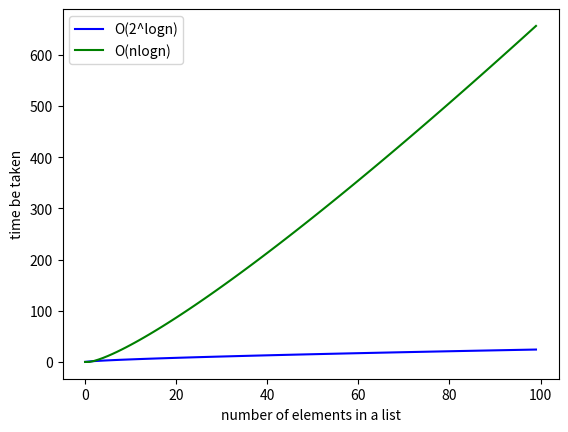

Here is the Python script that generated this plot:
# -*- coding: utf-8 -*-
"""
Created on Wed May 27 11:55:14 2015

[redacted]
"""

import math
import matplotlib.pyplot as plt

lognList = []
nList = []
nlognList = []
nSquareList = []

# For creating array of size i up to 100000 
for i in range(100):
    if i != 0:
        nList.append(2**math.log(i))
        nlognList.append(i*math.log(i)/math.log(2))
    else:
        nList.append(0.0)
        nlognList.append(0.0)

plt.plot(nList, "b-", label = "O(2^logn)")
plt.plot(nlognList, "g-", label = "O(nlogn)")

plt.legend(loc=2)
plt.xlabel('number of elements in a list')
plt.ylabel('time be taken')
plt.show()